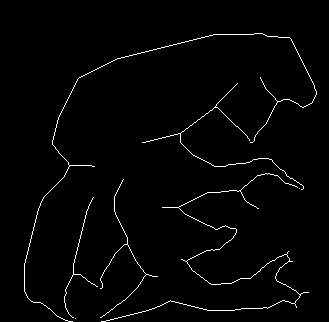

The data file committed next to this chart (first rows):
node1, node2, distance
0, 1, 51.38
0, 2, 554.6
0, 5, 235.3
2, 17, 270.9
2, 3, 53.83
4, 10, 78.28
5, 9, 63.04
5, 7, 20.14
6, 17, 87.7
8, 9, 19.0
9, 14, 119.5
10, 17, 79.25
10, 15, 25.38
11, 14, 111.5
12, 14, 12.24
13, 15, 381.6
15, 16, 15.83
